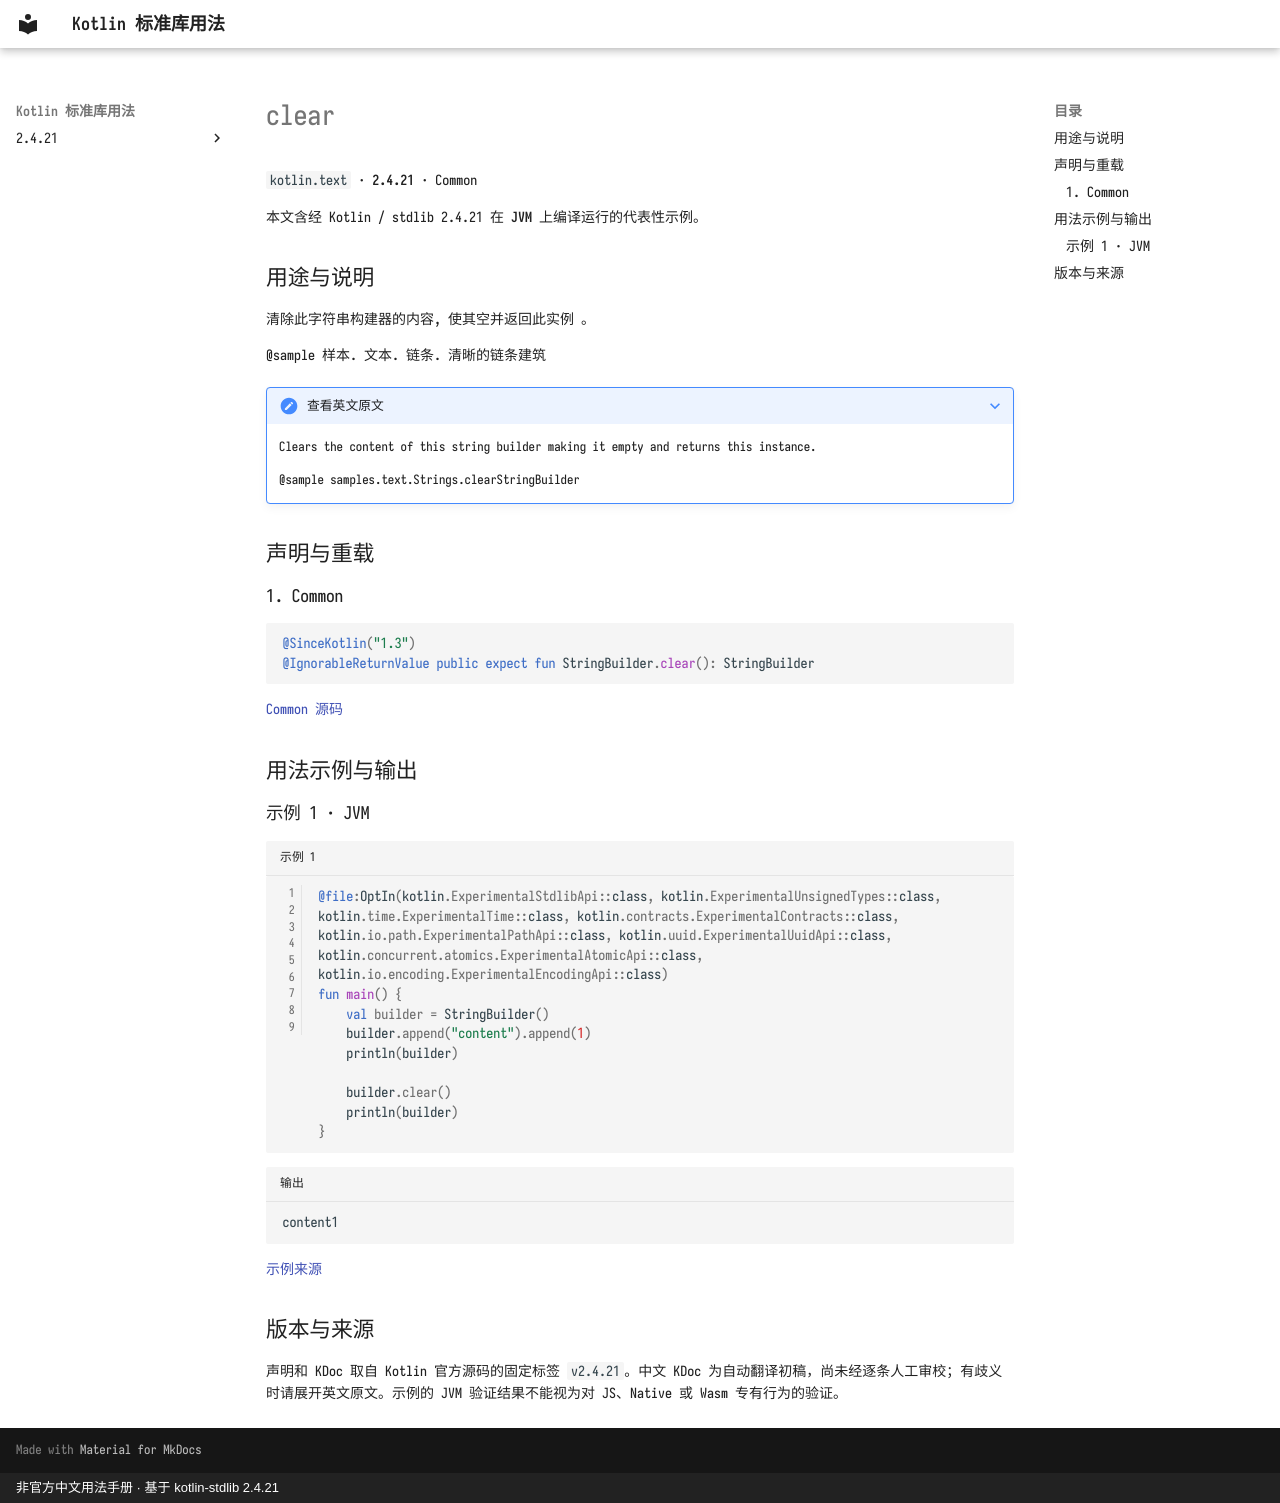

repository: oooooooko/kotlin-stdlib-docs · page: zh/api/kotlin.text/clear--913a4cb9/index.html · generator: mkdocs · copyright: 非官方中文用法手册 · 基于 kotlin-stdlib 2.4.21

# clear

`kotlin.text` · **2.4.21** · Common

本文含经 Kotlin / stdlib 2.4.21 在 **JVM** 上编译运行的代表性示例。

## 用途与说明

清除此字符串构建器的内容, 使其空并返回此实例 。

@sample 样本. 文本. 链条. 清晰的链条建筑

??? note "查看英文原文"

    Clears the content of this string builder making it empty and returns this instance.
    
    @sample samples.text.Strings.clearStringBuilder

## 声明与重载

### 1. Common

```kotlin
@SinceKotlin("1.3")
@IgnorableReturnValue public expect fun StringBuilder.clear(): StringBuilder
```

[Common 源码](https://github.com/JetBrains/kotlin/blob/v2.4.21/libraries/stdlib/src/kotlin/text/StringBuilder.kt#L367)

## 用法示例与输出

### 示例 1 · JVM

```kotlin title="示例 1" linenums="1"
@file:OptIn(kotlin.ExperimentalStdlibApi::class, kotlin.ExperimentalUnsignedTypes::class, kotlin.time.ExperimentalTime::class, kotlin.contracts.ExperimentalContracts::class, kotlin.io.path.ExperimentalPathApi::class, kotlin.uuid.ExperimentalUuidApi::class, kotlin.concurrent.atomics.ExperimentalAtomicApi::class, kotlin.io.encoding.ExperimentalEncodingApi::class)
fun main() {
    val builder = StringBuilder()
    builder.append("content").append(1)
    println(builder)

    builder.clear()
    println(builder)
}
```

```text title="输出"
content1
```

[示例来源](https://github.com/JetBrains/kotlin/blob/v2.4.21/libraries/stdlib/samples/test/samples/text/strings.kt#L317)

## 版本与来源

声明和 KDoc 取自 Kotlin 官方源码的固定标签 `v2.4.21`。中文 KDoc 为自动翻译初稿，尚未经逐条人工审校；有歧义时请展开英文原文。示例的 JVM 验证结果不能视为对 JS、Native 或 Wasm 专有行为的验证。
